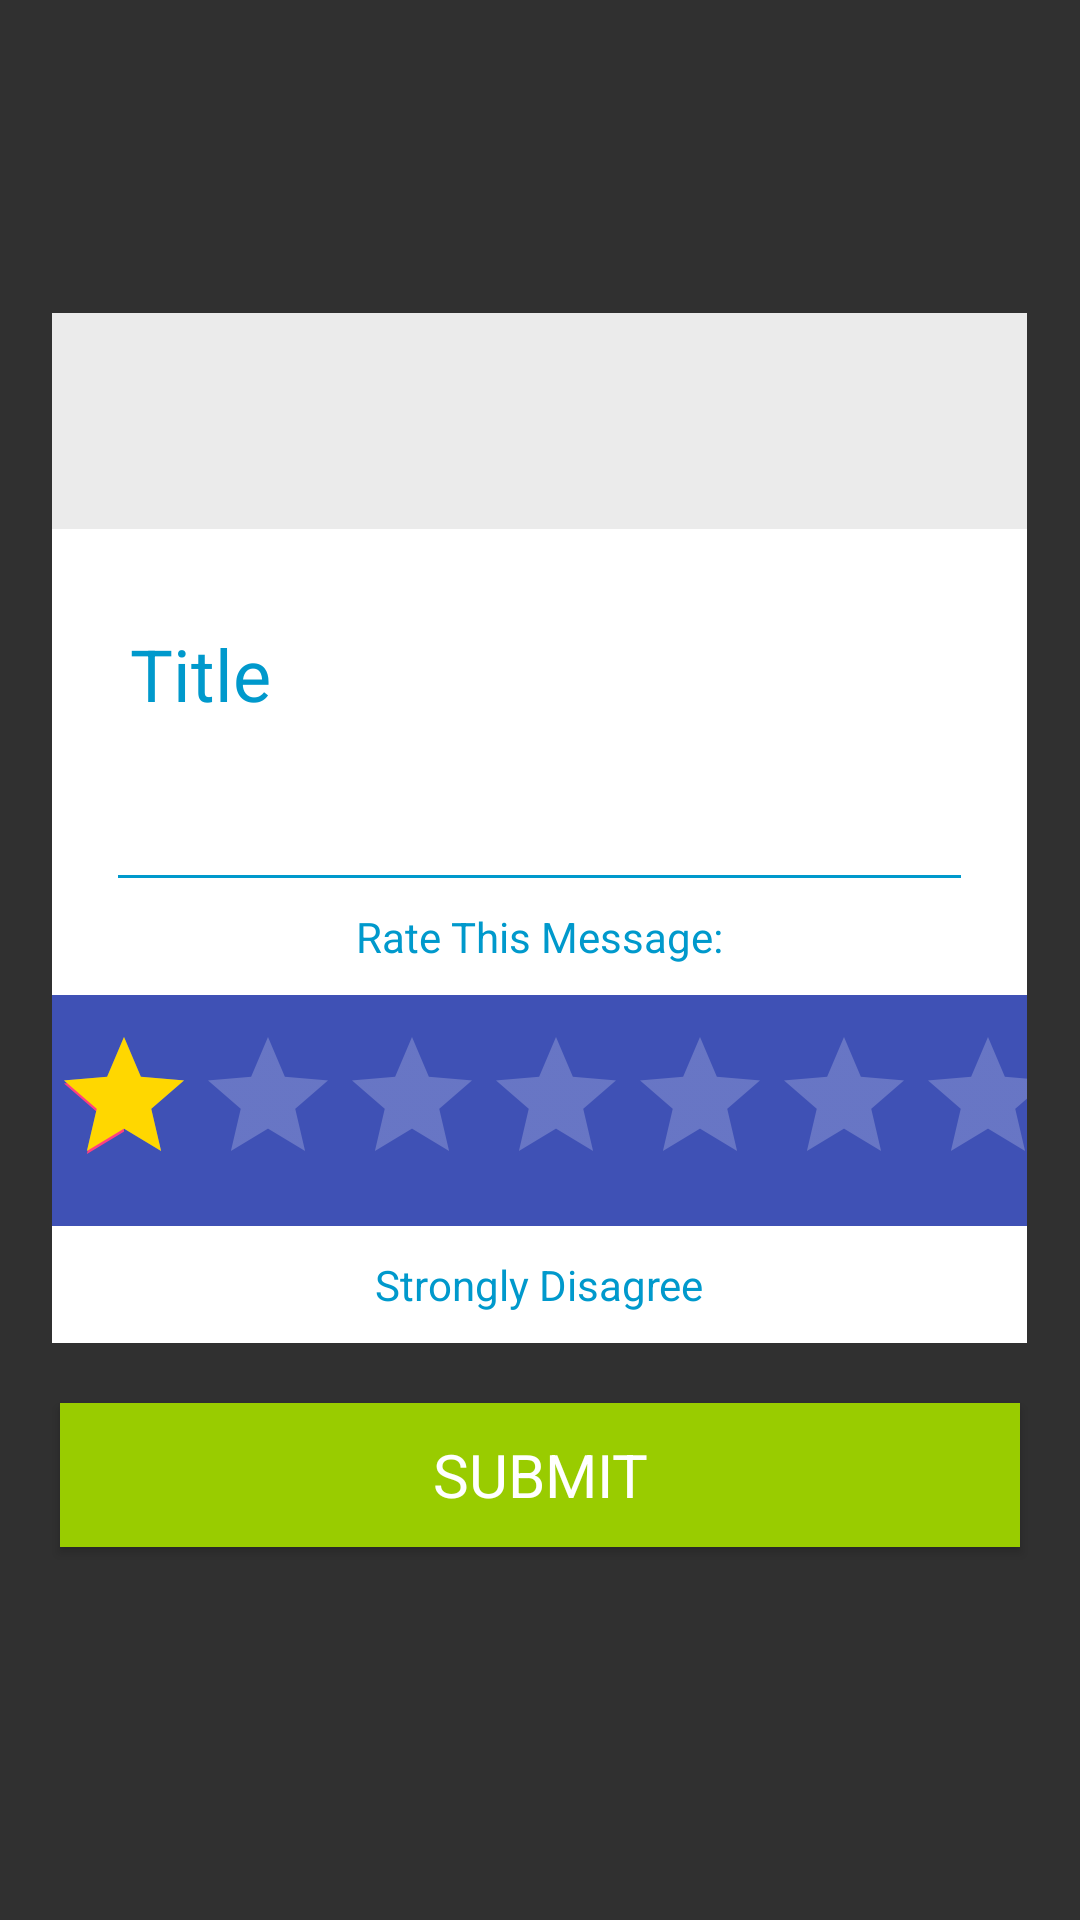

Produce the Android XML layout that renders to this screen, including the resource entries it uses.
<!-- AndroidManifest.xml: application theme AppTheme -->
<!-- res/layout/content_main.xml -->
<?xml version="1.0" encoding="utf-8"?>
<RelativeLayout xmlns:android="http://schemas.android.com/apk/res/android"
android:layout_width="match_parent"
android:layout_height="match_parent"
android:layout_gravity="center"
android:gravity="center">

<LinearLayout
    android:id="@+id/linear1"
    android:layout_width="325dp"
    android:layout_height="wrap_content"
    android:background="@android:color/white"
    android:orientation="vertical"
    android:layout_centerHorizontal="true"
    >

    <RelativeLayout
        android:layout_width="match_parent"
        android:layout_height="72dp"
        android:layout_gravity="center"
        android:gravity="center" >

        <ImageView
            android:id="@+id/dialog_image"
            android:layout_width="match_parent"
            android:layout_height="72dp"
            android:contentDescription="image"
            android:scaleType="centerCrop"
            android:src="@drawable/i6" />

        <View
            android:layout_width="match_parent"
            android:layout_height="72dp"
            android:background="#4cbdbcbc" />

        <ImageView

            android:layout_width="wrap_content"
            android:layout_height="wrap_content"
            android:layout_centerHorizontal="true"
            android:layout_centerVertical="true"
            android:src="@drawable/common_full_open_on_phone"
            android:textSize="48dp" />
    </RelativeLayout>

    <LinearLayout
        android:layout_width="match_parent"
        android:layout_height="wrap_content"
        android:orientation="vertical"
        android:paddingBottom="22dp"
        android:paddingLeft="26dp"
        android:paddingRight="26dp"
        android:paddingTop="22dp" >

        <LinearLayout
            android:layout_width="match_parent"
            android:layout_height="wrap_content"
            android:orientation="vertical" >

            <TextView
                android:id="@+id/dialog_title"
                android:layout_width="wrap_content"
                android:layout_height="wrap_content"
                android:layout_marginBottom="10dp"
                android:layout_marginTop="10dp"
                android:text="Title"
                android:textColor="@android:color/holo_blue_dark"
                android:textSize="24sp"
                style="@style/MainQuote"
                />

            <TextView
                android:id="@+id/dialog_text"
                android:layout_width="wrap_content"
                android:layout_height="wrap_content"
                android:maxLines="8"
                android:textColor="@color/colorPrimary"
                android:textSize="14sp"
                style="@style/MainQuote"
                android:textStyle="bold"
                />
        </LinearLayout>
    </LinearLayout>

    <View
        android:layout_width="match_parent"
        android:layout_height="1dp"
        android:layout_marginLeft="22dp"
        android:layout_marginRight="22dp"
        android:background="@android:color/holo_blue_dark" />



    <TextView
        android:id="@+id/dialog_dismiss"
        android:layout_width="match_parent"
        android:layout_height="wrap_content"
        android:gravity="center"
        android:paddingBottom="10dp"
        android:paddingTop="10dp"
        android:text="DISMISS"
        android:textColor="@android:color/holo_blue_dark"
        style="@style/MainQuote"
        android:textSize="14sp"
        android:visibility="gone"
        />

    <TextView
        android:id="@+id/dialog_complete"
        android:layout_width="match_parent"
        android:layout_height="wrap_content"
        android:gravity="center"
        android:paddingBottom="10dp"
        android:paddingTop="10dp"
        android:text="COMPLETE"
        android:textColor="@android:color/holo_blue_dark"
        style="@style/MainQuote"
        android:textSize="14sp"
        android:visibility="gone"/>

    <TextView
        android:id="@+id/dialog_snooze"
        android:layout_width="match_parent"
        android:layout_height="wrap_content"
        android:gravity="center"
        android:paddingBottom="10dp"
        android:paddingTop="10dp"
        android:text="Rate This Message:"
        android:textColor="@android:color/holo_blue_dark"
        style="@style/MainQuote"
        android:textSize="14sp"
        android:visibility="gone"
        />

    <TextView
        android:id="@+id/dialog_rate_me"
        android:layout_width="match_parent"
        android:layout_height="wrap_content"
        android:gravity="center"
        android:paddingBottom="10dp"
        android:paddingTop="10dp"
        android:text="Rate This Message:"
        android:textColor="@android:color/holo_blue_dark"
        style="@style/MainQuote"
        android:textSize="14sp" />
    <RatingBar
        android:layout_width="wrap_content"
        android:layout_height="wrap_content"
        android:id="@+id/ratingBar"
        android:gravity="center"
        android:max="7"
        android:numStars="7"
        android:layout_gravity="center"
        android:paddingBottom="10dp"
        android:paddingTop="10dp"
        android:background="@color/colorPrimary"
        android:progressTint="@color/colorGold"
        android:rating="1"
        style="@style/RatingBar"
        />

    <TextView
        android:id="@+id/rating_meaning"
        android:layout_width="match_parent"
        android:layout_height="wrap_content"
        android:gravity="center"
        android:paddingBottom="10dp"
        android:paddingTop="10dp"
        android:text="Strongly Disagree"
        android:textColor="@android:color/holo_blue_dark"
        style="@style/MainQuote"
        android:textSize="14sp"

        />

</LinearLayout>


    <Button
        android:id="@+id/buttonSubmit"
        android:layout_width="match_parent"
        android:layout_height="wrap_content"
        android:gravity="center"
        android:paddingBottom="10dp"
        android:paddingTop="10dp"
        android:layout_margin="20dp"
        android:background="@android:color/holo_green_light"
        android:text="Submit"
        android:textColor="@android:color/white"
        style="@style/MainQuote"
        android:textSize="20sp"
        android:layout_below="@+id/linear1"
        />

</RelativeLayout>
<!-- resources referenced by this layout -->
<resources>
  <color name="colorGold">#FFD700</color>
  <color name="colorPrimary">#3f51b5</color>
  <style name="MainQuote" parent="Base.TextAppearance.AppCompat.Medium">
          <item name="fontPath">fonts/CamingoDos-ExtraLight.otf</item>
      </style>
  <style name="RatingBar" parent="Theme.AppCompat">
          <item name="colorControlNormal">@color/colorGold</item>
          <item name="colorControlActivated">@color/colorLightGray</item>
          <item name="colorAccent">@color/colorGold</item>
      </style>
  <style name="AppTheme" parent="Theme.AppCompat.NoActionBar">
          
          <item name="colorPrimary">@color/colorPrimary</item>
          <item name="colorPrimaryDark">@android:color/black</item>
          <item name="colorAccent">@color/colorAccent</item>
      </style>
  <color name="colorLightGray">#DEDEDE</color>
  <color name="colorAccent">#FF4081</color>
</resources>
